Run: headless pygame with SDL's dummy video driver; simulated clock (each Clock.tick advances the game by its frame time, no real sleeping); random seed 0; keys injected as events and as key.get_pressed() state; no mouse input.
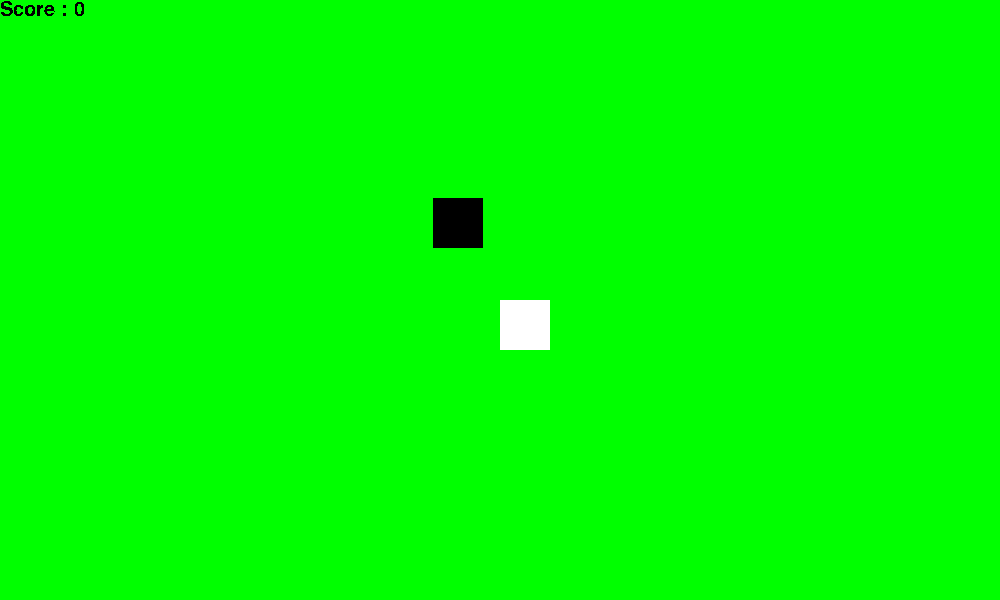
Frame 1 of 3 · flips 1–60 · no input
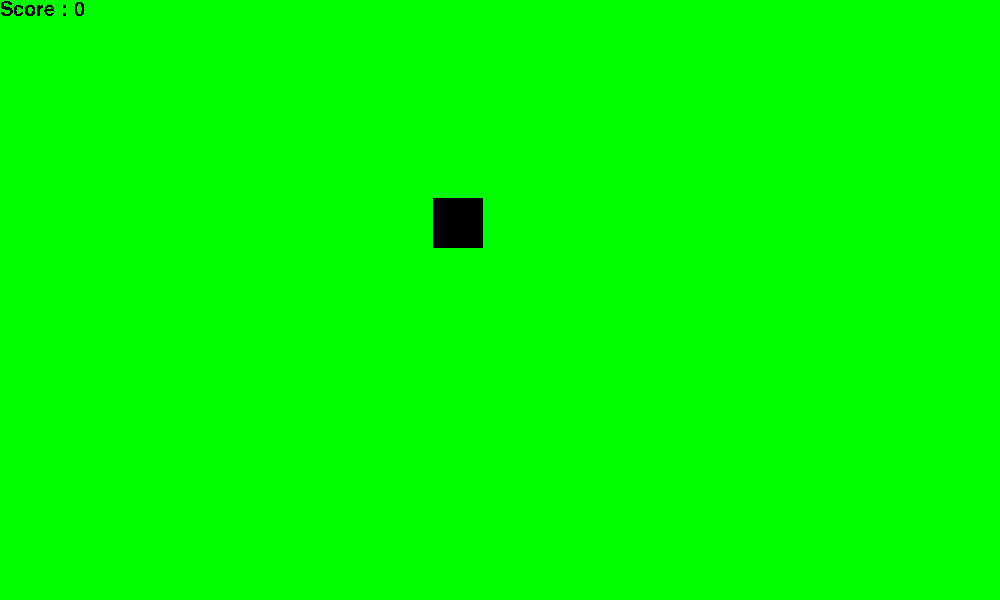
Frame 2 of 3 · flips 61–180 · tapped SPACE, RETURN · held RIGHT (→), D
Frame 3 of 3 · flips 181–300 · held DOWN (↓), S (game ended) · screen unchanged from frame 2, image omitted

The pygame program that drew these frames:

import pygame, sys, random

pygame.init()

# get window....
window_size = (1000, 600)
window = pygame.display.set_mode(window_size)
pygame.display.set_caption("Corona Catch")

# get screen....
screen_color = (0, 255, 0)
screen = pygame.display.get_surface()

# doctor start....
doc_x = 500
doc_y = 300

# corona start....
corona_x = random.randint(1, 500)
corona_y = random.randint(1, 300)

# init the score....
score = 0

# setup the font to text....
myfont = pygame.font.SysFont('Comic Sans MS', 30)
textsurface = myfont.render('Score : '+str(score), False, (0, 0, 0))

# start the game clock for timer to auto refresh....
clock = pygame.time.Clock()
while True: #Game loop....
	for event in pygame.event.get(): # Event loop....

		# Quit if closed....
		if event.type == pygame.QUIT:
			pygame.quit()
			sys.exit()

		# Quit if q pressed....
		if event.type == pygame.KEYDOWN:
			if event.key == pygame.K_q:
				pygame.quit()
				sys.exit()

		# Quit if out of boundary....
		if doc_x > 1000 or doc_y > 600 or doc_x < 0 or doc_y < 0:
			pygame.quit()
			sys.exit()

		# If Doctor kill the corona....
		if doc_x in range(corona_x-50, corona_x+50) and doc_y in range(corona_y-50, corona_y+50):
			corona_x = random.randint(1, 500)
			corona_y = random.randint(1, 300)
			score += 1

	# Continuous pressing of keys....
	pressed = pygame.key.get_pressed()
	if pressed[pygame.K_UP]: doc_y -= 5
	if pressed[pygame.K_DOWN]: doc_y += 5
	if pressed[pygame.K_LEFT]: doc_x -= 5
	if pressed[pygame.K_RIGHT]: doc_x += 5

	# Refreshing the Screen for every timer....
	screen.fill(screen_color)
	'''Create the Corona'''
	pygame.draw.rect(screen, (0, 0, 0), [corona_x, corona_y, 50, 50])
	'''Create the Doctor'''
	pygame.draw.rect(screen, (255, 255, 255), [doc_x, doc_y, 50, 50])
	'''Display the Score'''
	textsurface = myfont.render('Score : '+str(score), False, (0, 0, 0))
	screen.blit(textsurface,(0,0))
	'''Update the screen'''
	pygame.display.update()
	clock.tick(50+score*5)
